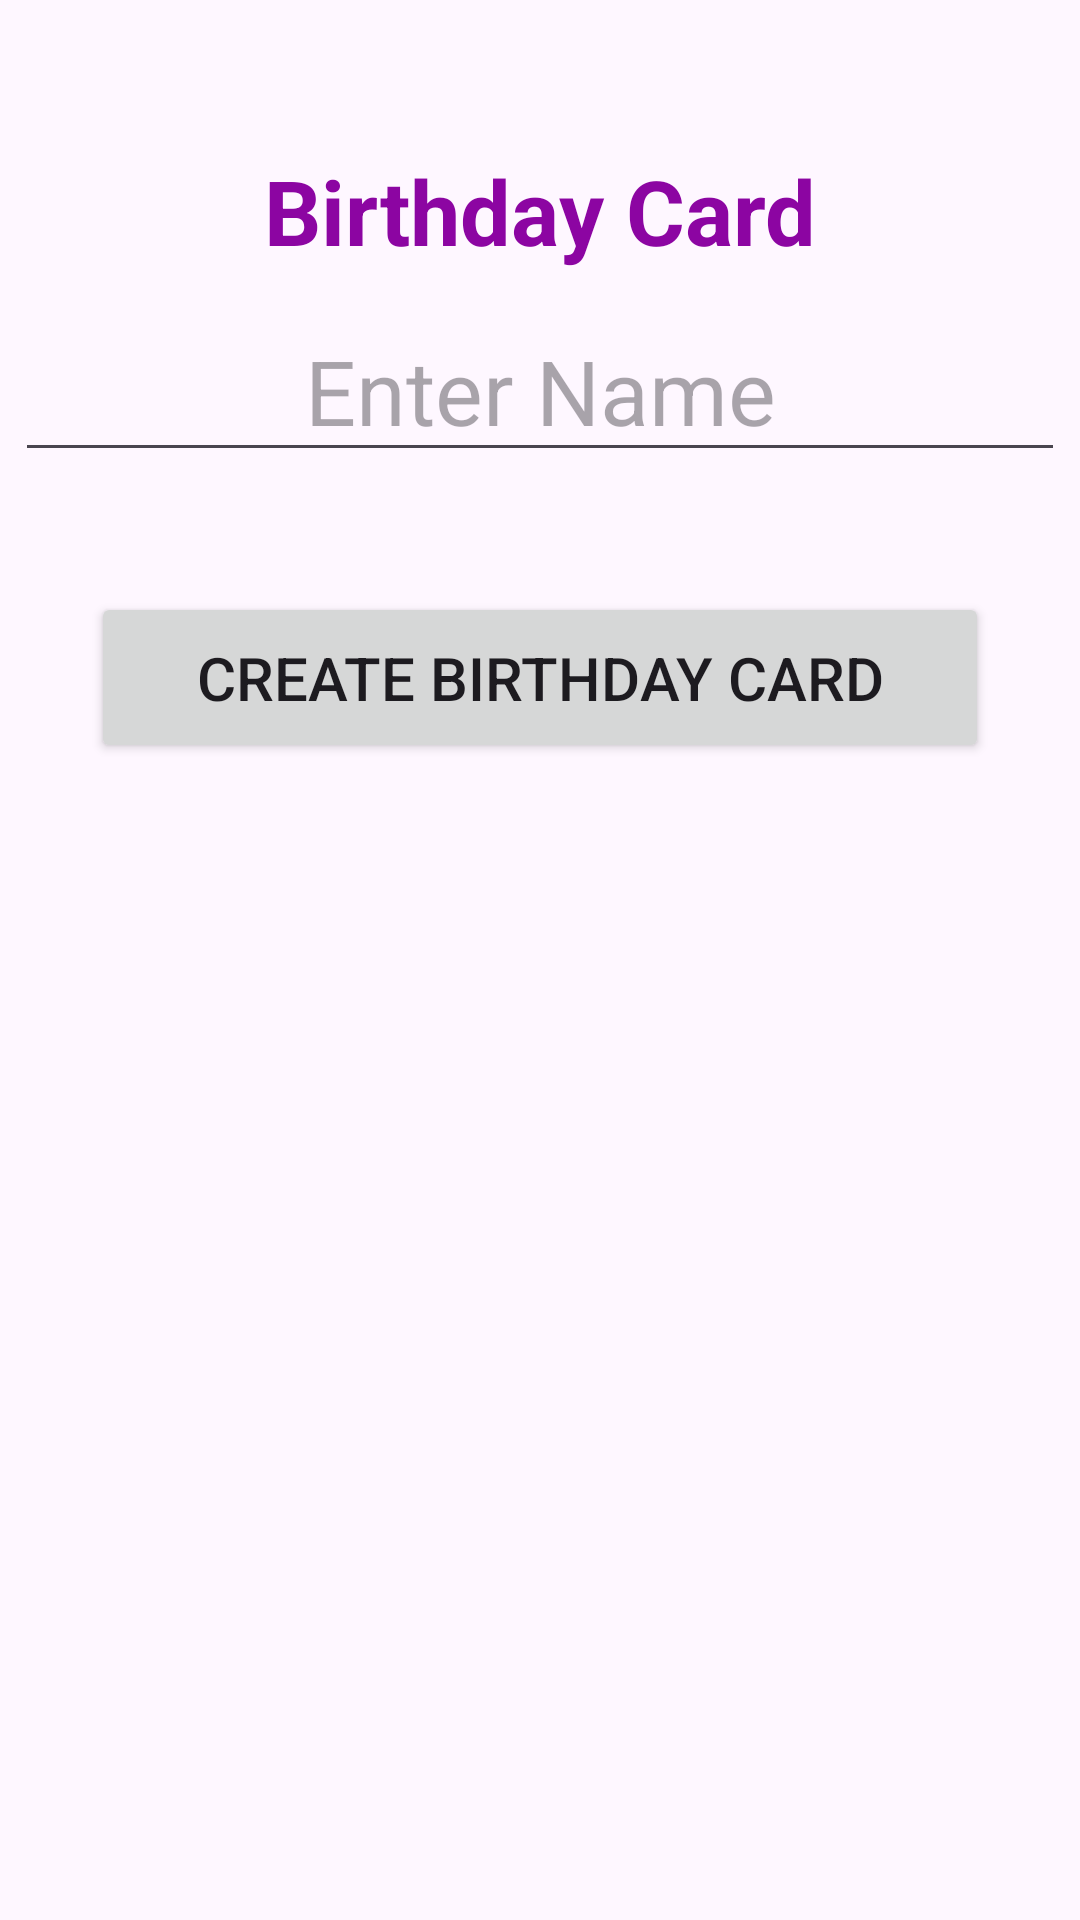

This screen was rendered from an Android layout file. Write that file and the resources it references.
<!-- AndroidManifest.xml: application theme Theme.BirthdayAPP -->
<!-- res/layout/activity_main.xml -->
<?xml version="1.0" encoding="utf-8"?>
<androidx.constraintlayout.widget.ConstraintLayout xmlns:android="http://schemas.android.com/apk/res/android"
    xmlns:app="http://schemas.android.com/apk/res-auto"
    xmlns:tools="http://schemas.android.com/tools"
    android:id="@+id/main"
    android:layout_width="match_parent"
    android:background="@drawable/pexels_jessbaileydesign_913136"
    android:layout_height="match_parent"
    tools:context=".MainActivity">

    <TextView
        android:id="@+id/textView"
        android:layout_width="wrap_content"
        android:layout_height="wrap_content"
        android:text="Birthday Card"
        android:textColor="#8C05A2"
        android:textSize="30sp"
        android:textStyle="bold"
        android:layout_marginTop="50dp"
        app:layout_constraintEnd_toEndOf="parent"
        app:layout_constraintStart_toStartOf="parent"
        app:layout_constraintTop_toTopOf="parent" />
    <EditText
        android:id="@+id/name"
        android:layout_width="wrap_content"
        android:layout_height="wrap_content"
        android:layout_marginTop="50dp"
        android:ems="10"
        android:inputType="text"
        android:hint="Enter Name"
        android:textSize="30sp"
        android:textColor="#B31105"
        android:gravity="center"
        app:layout_constraintEnd_toEndOf="parent"
        app:layout_constraintStart_toStartOf="parent"
        app:layout_constraintTop_toTopOf="@id/textView" />

    <Button
        android:id="@+id/submit"
        android:layout_width="wrap_content"
        android:layout_height="wrap_content"
        android:text="Create Birthday Card"
        android:textSize="20sp"
        android:layout_marginTop="40dp"
        android:paddingHorizontal="35dp"
        android:paddingVertical="15dp"
        app:layout_constraintEnd_toEndOf="parent"
        app:layout_constraintStart_toStartOf="parent"
        app:layout_constraintTop_toBottomOf="@+id/name" />

</androidx.constraintlayout.widget.ConstraintLayout>
<!-- resources referenced by this layout -->
<resources>
  <style name="Theme.BirthdayAPP" parent="Base.Theme.BirthdayAPP" />
  <style name="Base.Theme.BirthdayAPP" parent="Theme.Material3.DayNight.NoActionBar">
          
          
      </style>
</resources>
